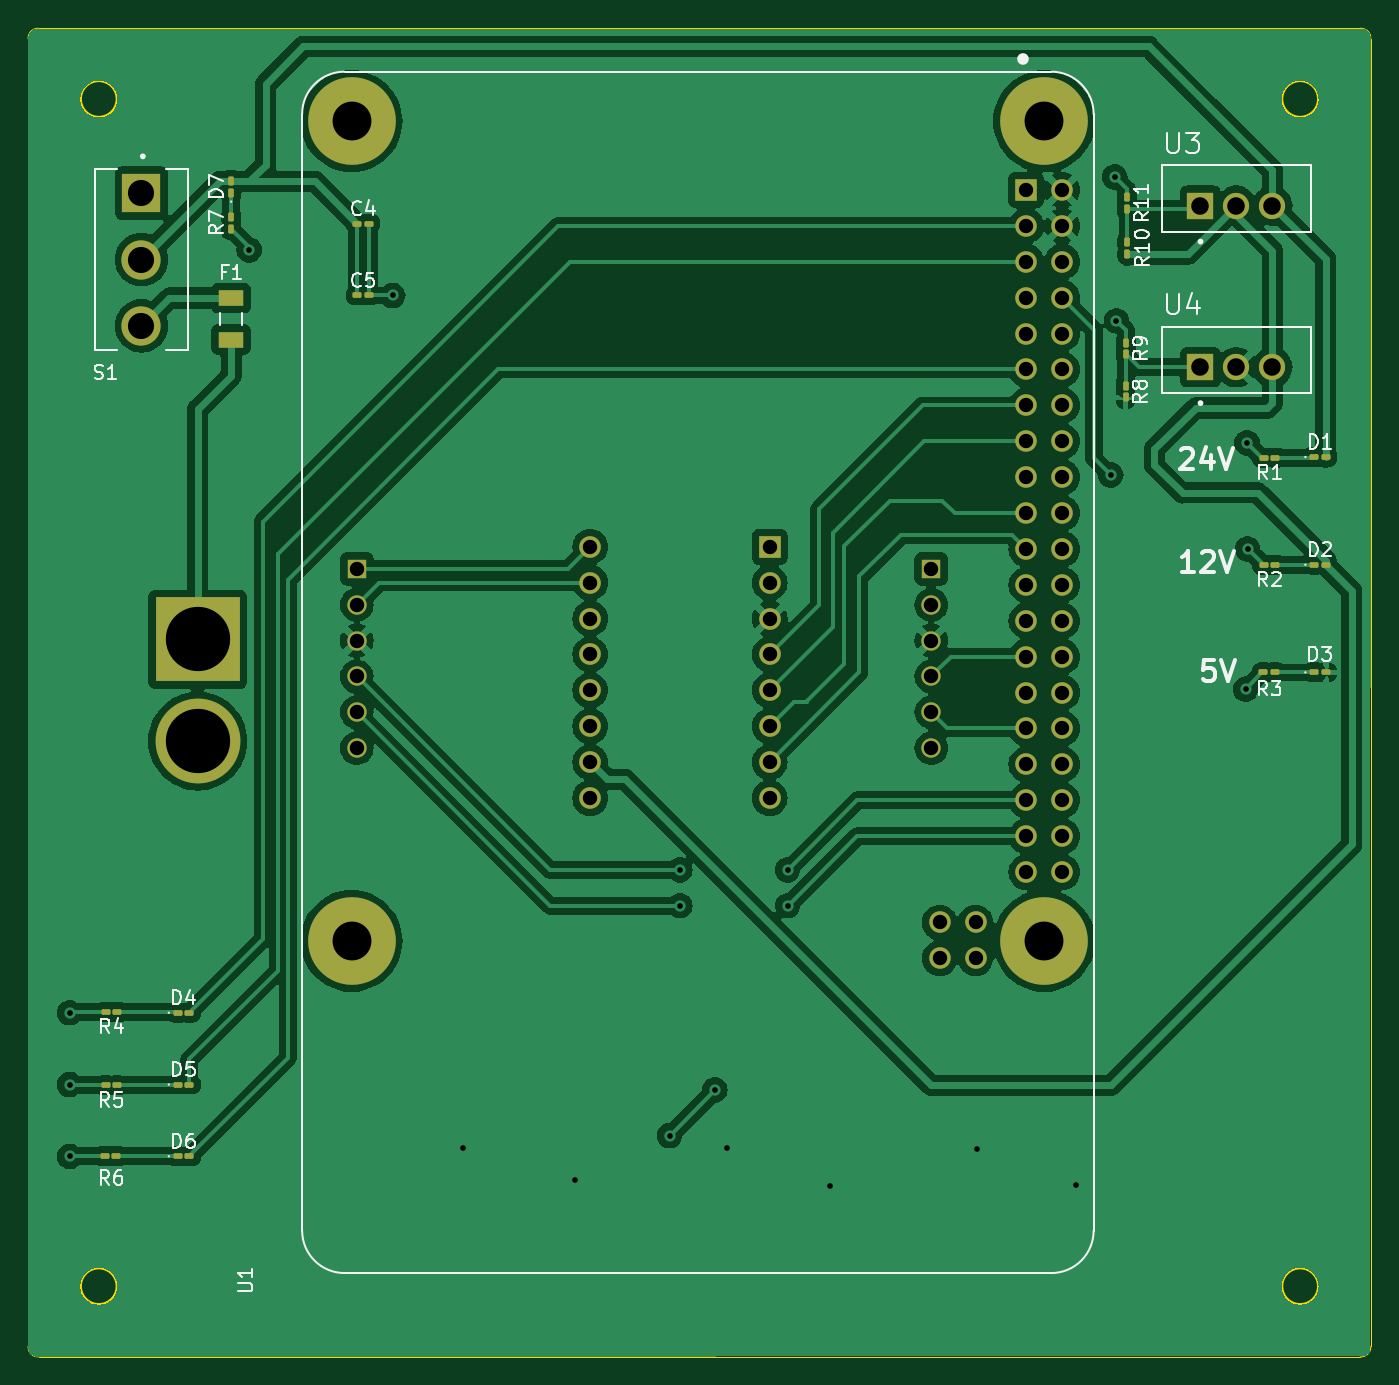
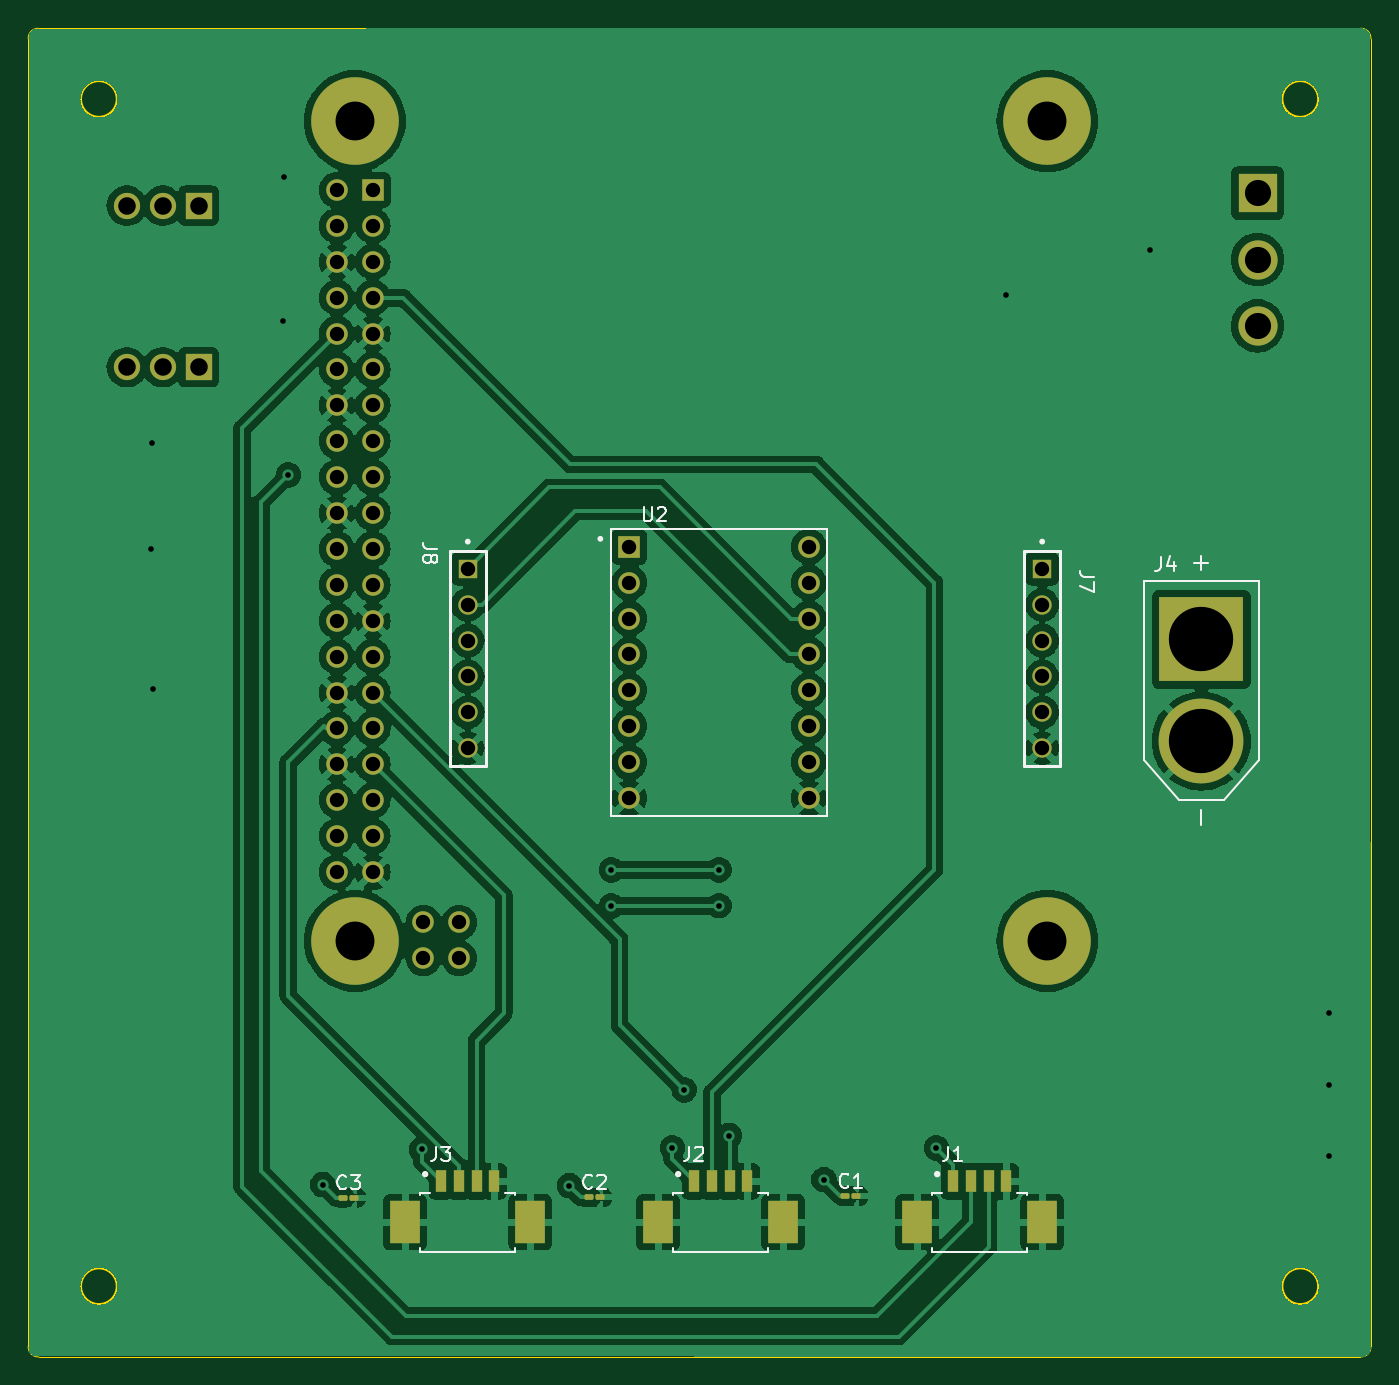
Circuit board: 11 layer files. Board 95.0 x 94.0 mm.
- bottom_copper: jerry-B_Cu.gbl (229419 bytes)
- bottom_mask: jerry-B_Mask.gbs (4375 bytes)
- paste: jerry-B_Paste.gbp (1830 bytes)
- bottom_silk: jerry-B_Silkscreen.gbo (16371 bytes)
- outline: jerry-Edge_Cuts.gm1 (1434 bytes)
- top_copper: jerry-F_Cu.gtl (225822 bytes)
- top_mask: jerry-F_Mask.gts (5149 bytes)
- paste: jerry-F_Paste.gtp (2599 bytes)
- top_silk: jerry-F_Silkscreen.gto (37878 bytes)
- drill: jerry-NPTH.drl (272 bytes)
- drill: jerry-PTH.drl (2329 bytes)

=== bottom_copper: jerry-B_Cu.gbl (229419 bytes, source omitted) ===
=== bottom_mask: jerry-B_Mask.gbs ===
G04 #@! TF.GenerationSoftware,KiCad,Pcbnew,7.0.6*
G04 #@! TF.CreationDate,2023-08-10T19:19:25-04:00*
G04 #@! TF.ProjectId,jerry,6a657272-792e-46b6-9963-61645f706362,rev?*
G04 #@! TF.SameCoordinates,Original*
G04 #@! TF.FileFunction,Soldermask,Bot*
G04 #@! TF.FilePolarity,Negative*
%FSLAX46Y46*%
G04 Gerber Fmt 4.6, Leading zero omitted, Abs format (unit mm)*
G04 Created by KiCad (PCBNEW 7.0.6) date 2023-08-10 19:19:25*
%MOMM*%
%LPD*%
G01*
G04 APERTURE LIST*
G04 Aperture macros list*
%AMRoundRect*
0 Rectangle with rounded corners*
0 $1 Rounding radius*
0 $2 $3 $4 $5 $6 $7 $8 $9 X,Y pos of 4 corners*
0 Add a 4 corners polygon primitive as box body*
4,1,4,$2,$3,$4,$5,$6,$7,$8,$9,$2,$3,0*
0 Add four circle primitives for the rounded corners*
1,1,$1+$1,$2,$3*
1,1,$1+$1,$4,$5*
1,1,$1+$1,$6,$7*
1,1,$1+$1,$8,$9*
0 Add four rect primitives between the rounded corners*
20,1,$1+$1,$2,$3,$4,$5,0*
20,1,$1+$1,$4,$5,$6,$7,0*
20,1,$1+$1,$6,$7,$8,$9,0*
20,1,$1+$1,$8,$9,$2,$3,0*%
G04 Aperture macros list end*
%ADD10R,1.860000X1.860000*%
%ADD11C,1.860000*%
%ADD12R,1.524000X1.524000*%
%ADD13C,1.524000*%
%ADD14C,6.200000*%
%ADD15R,2.775000X2.775000*%
%ADD16C,2.775000*%
%ADD17C,6.000000*%
%ADD18R,6.000000X6.000000*%
%ADD19R,1.370000X1.370000*%
%ADD20C,1.370000*%
%ADD21R,1.530000X1.530000*%
%ADD22C,1.530000*%
%ADD23R,0.800000X1.600000*%
%ADD24R,2.100000X3.000000*%
%ADD25RoundRect,0.100000X0.217500X0.100000X-0.217500X0.100000X-0.217500X-0.100000X0.217500X-0.100000X0*%
G04 APERTURE END LIST*
D10*
X107950000Y-93980000D03*
D11*
X110490000Y-93980000D03*
X113030000Y-93980000D03*
D12*
X95620000Y-81440000D03*
D13*
X98160000Y-81440000D03*
X95620000Y-83980000D03*
X98160000Y-83980000D03*
X95620000Y-86520000D03*
X98160000Y-86520000D03*
X95620000Y-89060000D03*
X98160000Y-89060000D03*
X95620000Y-91600000D03*
X98160000Y-91600000D03*
X95620000Y-94140000D03*
X98160000Y-94140000D03*
X95620000Y-96680000D03*
X98160000Y-96680000D03*
X95620000Y-99220000D03*
X98160000Y-99220000D03*
X95620000Y-101760000D03*
X98160000Y-101760000D03*
X95620000Y-104300000D03*
X98160000Y-104300000D03*
X95620000Y-106840000D03*
X98160000Y-106840000D03*
X95620000Y-109380000D03*
X98160000Y-109380000D03*
X95620000Y-111920000D03*
X98160000Y-111920000D03*
X95620000Y-114460000D03*
X98160000Y-114460000D03*
X95620000Y-117000000D03*
X98160000Y-117000000D03*
X95620000Y-119540000D03*
X98160000Y-119540000D03*
X95620000Y-122080000D03*
X98160000Y-122080000D03*
X95620000Y-124620000D03*
X98160000Y-124620000D03*
X95620000Y-127160000D03*
X98160000Y-127160000D03*
X95620000Y-129700000D03*
X98160000Y-129700000D03*
X89497000Y-135800000D03*
X92037000Y-135800000D03*
X89497000Y-133260000D03*
X92037000Y-133260000D03*
D14*
X96890000Y-76570000D03*
X96890000Y-134570000D03*
X47890000Y-134570000D03*
X47890000Y-76570000D03*
D15*
X33020000Y-81660000D03*
D16*
X33020000Y-86360000D03*
X33020000Y-91060000D03*
D10*
X107950000Y-82550000D03*
D11*
X110490000Y-82550000D03*
X113030000Y-82550000D03*
D17*
X37000000Y-120440000D03*
D18*
X37000000Y-113240000D03*
D19*
X88900000Y-108237500D03*
D20*
X88900000Y-110777500D03*
X88900000Y-113317500D03*
X88900000Y-115857500D03*
X88900000Y-118397500D03*
X88900000Y-120937500D03*
D21*
X77470000Y-106680000D03*
D22*
X77470000Y-109220000D03*
X77470000Y-111760000D03*
X77470000Y-114300000D03*
X77470000Y-116840000D03*
X77470000Y-119380000D03*
X77470000Y-121920000D03*
X77470000Y-124460000D03*
X64770000Y-124460000D03*
X64770000Y-121920000D03*
X64770000Y-119380000D03*
X64770000Y-116840000D03*
X64770000Y-114300000D03*
X64770000Y-111760000D03*
X64770000Y-109220000D03*
X64770000Y-106680000D03*
D23*
X90775000Y-151570000D03*
X89525000Y-151570000D03*
X88275000Y-151570000D03*
X87025000Y-151570000D03*
D24*
X93325000Y-154470000D03*
X84475000Y-154470000D03*
D25*
X80347952Y-152701186D03*
X79532952Y-152701186D03*
X97747780Y-152738043D03*
X96932780Y-152738043D03*
D23*
X54550000Y-151570000D03*
X53300000Y-151570000D03*
X52050000Y-151570000D03*
X50800000Y-151570000D03*
D24*
X57100000Y-154470000D03*
X48250000Y-154470000D03*
D23*
X72875000Y-151570000D03*
X71625000Y-151570000D03*
X70375000Y-151570000D03*
X69125000Y-151570000D03*
D24*
X75425000Y-154470000D03*
X66575000Y-154470000D03*
D19*
X48260000Y-108237500D03*
D20*
X48260000Y-110777500D03*
X48260000Y-113317500D03*
X48260000Y-115857500D03*
X48260000Y-118397500D03*
X48260000Y-120937500D03*
D25*
X62216050Y-152622669D03*
X61401050Y-152622669D03*
M02*

=== paste: jerry-B_Paste.gbp (1830 bytes, source withheld) ===
=== bottom_silk: jerry-B_Silkscreen.gbo (16371 bytes, source omitted) ===
=== outline: jerry-Edge_Cuts.gm1 ===
G04 #@! TF.GenerationSoftware,KiCad,Pcbnew,7.0.6*
G04 #@! TF.CreationDate,2023-08-10T19:19:25-04:00*
G04 #@! TF.ProjectId,jerry,6a657272-792e-46b6-9963-61645f706362,rev?*
G04 #@! TF.SameCoordinates,Original*
G04 #@! TF.FileFunction,Profile,NP*
%FSLAX46Y46*%
G04 Gerber Fmt 4.6, Leading zero omitted, Abs format (unit mm)*
G04 Created by KiCad (PCBNEW 7.0.6) date 2023-08-10 19:19:25*
%MOMM*%
%LPD*%
G01*
G04 APERTURE LIST*
G04 #@! TA.AperFunction,Profile*
%ADD10C,0.100000*%
G04 #@! TD*
G04 #@! TA.AperFunction,Profile*
%ADD11C,0.200000*%
G04 #@! TD*
G04 APERTURE END LIST*
D10*
X119250000Y-70000000D02*
X25750000Y-70000000D01*
D11*
X31300000Y-159000000D02*
G75*
G03*
X31300000Y-159000000I-1300000J0D01*
G01*
D10*
X25750000Y-70000001D02*
G75*
G03*
X25000001Y-70750000I-60300J-689699D01*
G01*
X25750000Y-164000000D02*
X119250000Y-164000000D01*
D11*
X116300000Y-75000000D02*
G75*
G03*
X116300000Y-75000000I-1300000J0D01*
G01*
X31300000Y-75000000D02*
G75*
G03*
X31300000Y-75000000I-1300000J0D01*
G01*
D10*
X25000000Y-70750000D02*
X25000000Y-163250000D01*
X119250000Y-163999999D02*
G75*
G03*
X119999999Y-163250000I60300J689699D01*
G01*
D11*
X116300000Y-159000000D02*
G75*
G03*
X116300000Y-159000000I-1300000J0D01*
G01*
D10*
X119999999Y-70750000D02*
G75*
G03*
X119250000Y-70000001I-689699J60300D01*
G01*
X120000000Y-163250000D02*
X120000000Y-70750000D01*
X25000001Y-163250000D02*
G75*
G03*
X25750000Y-163999999I689699J-60300D01*
G01*
M02*

=== top_copper: jerry-F_Cu.gtl (225822 bytes, source omitted) ===
=== top_mask: jerry-F_Mask.gts ===
G04 #@! TF.GenerationSoftware,KiCad,Pcbnew,7.0.6*
G04 #@! TF.CreationDate,2023-08-10T19:19:24-04:00*
G04 #@! TF.ProjectId,jerry,6a657272-792e-46b6-9963-61645f706362,rev?*
G04 #@! TF.SameCoordinates,Original*
G04 #@! TF.FileFunction,Soldermask,Top*
G04 #@! TF.FilePolarity,Negative*
%FSLAX46Y46*%
G04 Gerber Fmt 4.6, Leading zero omitted, Abs format (unit mm)*
G04 Created by KiCad (PCBNEW 7.0.6) date 2023-08-10 19:19:24*
%MOMM*%
%LPD*%
G01*
G04 APERTURE LIST*
G04 Aperture macros list*
%AMRoundRect*
0 Rectangle with rounded corners*
0 $1 Rounding radius*
0 $2 $3 $4 $5 $6 $7 $8 $9 X,Y pos of 4 corners*
0 Add a 4 corners polygon primitive as box body*
4,1,4,$2,$3,$4,$5,$6,$7,$8,$9,$2,$3,0*
0 Add four circle primitives for the rounded corners*
1,1,$1+$1,$2,$3*
1,1,$1+$1,$4,$5*
1,1,$1+$1,$6,$7*
1,1,$1+$1,$8,$9*
0 Add four rect primitives between the rounded corners*
20,1,$1+$1,$2,$3,$4,$5,0*
20,1,$1+$1,$4,$5,$6,$7,0*
20,1,$1+$1,$6,$7,$8,$9,0*
20,1,$1+$1,$8,$9,$2,$3,0*%
G04 Aperture macros list end*
%ADD10RoundRect,0.100000X0.217500X0.100000X-0.217500X0.100000X-0.217500X-0.100000X0.217500X-0.100000X0*%
%ADD11RoundRect,0.100000X-0.217500X-0.100000X0.217500X-0.100000X0.217500X0.100000X-0.217500X0.100000X0*%
%ADD12R,1.860000X1.860000*%
%ADD13C,1.860000*%
%ADD14R,1.524000X1.524000*%
%ADD15C,1.524000*%
%ADD16C,6.200000*%
%ADD17RoundRect,0.100000X0.100000X-0.217500X0.100000X0.217500X-0.100000X0.217500X-0.100000X-0.217500X0*%
%ADD18R,2.775000X2.775000*%
%ADD19C,2.775000*%
%ADD20RoundRect,0.100000X-0.100000X0.217500X-0.100000X-0.217500X0.100000X-0.217500X0.100000X0.217500X0*%
%ADD21R,1.800000X1.170000*%
%ADD22C,6.000000*%
%ADD23R,6.000000X6.000000*%
%ADD24R,1.370000X1.370000*%
%ADD25C,1.370000*%
%ADD26R,1.530000X1.530000*%
%ADD27C,1.530000*%
G04 APERTURE END LIST*
D10*
X31320000Y-139588410D03*
X30505000Y-139588410D03*
X31296196Y-144780000D03*
X30481196Y-144780000D03*
D11*
X116000000Y-115570000D03*
X116815000Y-115570000D03*
D12*
X107950000Y-93980000D03*
D13*
X110490000Y-93980000D03*
X113030000Y-93980000D03*
D14*
X95620000Y-81440000D03*
D15*
X98160000Y-81440000D03*
X95620000Y-83980000D03*
X98160000Y-83980000D03*
X95620000Y-86520000D03*
X98160000Y-86520000D03*
X95620000Y-89060000D03*
X98160000Y-89060000D03*
X95620000Y-91600000D03*
X98160000Y-91600000D03*
X95620000Y-94140000D03*
X98160000Y-94140000D03*
X95620000Y-96680000D03*
X98160000Y-96680000D03*
X95620000Y-99220000D03*
X98160000Y-99220000D03*
X95620000Y-101760000D03*
X98160000Y-101760000D03*
X95620000Y-104300000D03*
X98160000Y-104300000D03*
X95620000Y-106840000D03*
X98160000Y-106840000D03*
X95620000Y-109380000D03*
X98160000Y-109380000D03*
X95620000Y-111920000D03*
X98160000Y-111920000D03*
X95620000Y-114460000D03*
X98160000Y-114460000D03*
X95620000Y-117000000D03*
X98160000Y-117000000D03*
X95620000Y-119540000D03*
X98160000Y-119540000D03*
X95620000Y-122080000D03*
X98160000Y-122080000D03*
X95620000Y-124620000D03*
X98160000Y-124620000D03*
X95620000Y-127160000D03*
X98160000Y-127160000D03*
X95620000Y-129700000D03*
X98160000Y-129700000D03*
X89497000Y-135800000D03*
X92037000Y-135800000D03*
X89497000Y-133260000D03*
X92037000Y-133260000D03*
D16*
X96890000Y-76570000D03*
X96890000Y-134570000D03*
X47890000Y-134570000D03*
X47890000Y-76570000D03*
D11*
X35585000Y-139650518D03*
X36400000Y-139650518D03*
X35585000Y-144730518D03*
X36400000Y-144730518D03*
X48285000Y-88900000D03*
X49100000Y-88900000D03*
D10*
X113235874Y-107962115D03*
X112420874Y-107962115D03*
D17*
X39370000Y-84175000D03*
X39370000Y-83360000D03*
D18*
X33020000Y-81660000D03*
D19*
X33020000Y-86360000D03*
X33020000Y-91060000D03*
D11*
X116000000Y-100330000D03*
X116815000Y-100330000D03*
D20*
X102644538Y-95296992D03*
X102644538Y-96111992D03*
X102756645Y-81967984D03*
X102756645Y-82782984D03*
X102672028Y-92232869D03*
X102672028Y-93047869D03*
D11*
X48285000Y-83820000D03*
X49100000Y-83820000D03*
D17*
X39370000Y-81635000D03*
X39370000Y-80820000D03*
D10*
X113244206Y-100379482D03*
X112429206Y-100379482D03*
X113202971Y-115569999D03*
X112387971Y-115569999D03*
D11*
X116000000Y-107950000D03*
X116815000Y-107950000D03*
D10*
X31238641Y-149775553D03*
X30423641Y-149775553D03*
D11*
X35585000Y-149810518D03*
X36400000Y-149810518D03*
D12*
X107950000Y-82550000D03*
D13*
X110490000Y-82550000D03*
X113030000Y-82550000D03*
D21*
X39370000Y-92020000D03*
X39370000Y-89080000D03*
D20*
X102776838Y-85151507D03*
X102776838Y-85966507D03*
D22*
X37000000Y-120440000D03*
D23*
X37000000Y-113240000D03*
D24*
X88900000Y-108237500D03*
D25*
X88900000Y-110777500D03*
X88900000Y-113317500D03*
X88900000Y-115857500D03*
X88900000Y-118397500D03*
X88900000Y-120937500D03*
D26*
X77470000Y-106680000D03*
D27*
X77470000Y-109220000D03*
X77470000Y-111760000D03*
X77470000Y-114300000D03*
X77470000Y-116840000D03*
X77470000Y-119380000D03*
X77470000Y-121920000D03*
X77470000Y-124460000D03*
X64770000Y-124460000D03*
X64770000Y-121920000D03*
X64770000Y-119380000D03*
X64770000Y-116840000D03*
X64770000Y-114300000D03*
X64770000Y-111760000D03*
X64770000Y-109220000D03*
X64770000Y-106680000D03*
D24*
X48260000Y-108237500D03*
D25*
X48260000Y-110777500D03*
X48260000Y-113317500D03*
X48260000Y-115857500D03*
X48260000Y-118397500D03*
X48260000Y-120937500D03*
M02*

=== paste: jerry-F_Paste.gtp (2599 bytes, source withheld) ===
=== top_silk: jerry-F_Silkscreen.gto (37878 bytes, source omitted) ===
=== drill: jerry-NPTH.drl ===
M48
; DRILL file {KiCad 7.0.6} date Thu Aug 10 19:19:33 2023
; FORMAT={-:-/ absolute / metric / decimal}
; #@! TF.CreationDate,2023-08-10T19:19:33-04:00
; #@! TF.GenerationSoftware,Kicad,Pcbnew,7.0.6
; #@! TF.FileFunction,NonPlated,1,2,NPTH
FMAT,2
METRIC
%
G90
G05
T0
M30

=== drill: jerry-PTH.drl ===
M48
; DRILL file {KiCad 7.0.6} date Thu Aug 10 19:19:33 2023
; FORMAT={-:-/ absolute / metric / decimal}
; #@! TF.CreationDate,2023-08-10T19:19:33-04:00
; #@! TF.GenerationSoftware,Kicad,Pcbnew,7.0.6
; #@! TF.FileFunction,Plated,1,2,PTH
FMAT,2
METRIC
; #@! TA.AperFunction,Plated,PTH,ViaDrill
T1C0.400
; #@! TA.AperFunction,Plated,PTH,ComponentDrill
T2C1.016
; #@! TA.AperFunction,Plated,PTH,ComponentDrill
T3C1.020
; #@! TA.AperFunction,Plated,PTH,ComponentDrill
T4C1.240
; #@! TA.AperFunction,Plated,PTH,ComponentDrill
T5C1.850
; #@! TA.AperFunction,Plated,PTH,ComponentDrill
T6C2.750
; #@! TA.AperFunction,Plated,PTH,ComponentDrill
T7C4.550
%
G90
G05
T1
X27.94Y-139.651
X27.94Y-144.731
X27.94Y-149.811
X40.64Y-85.68
X50.8Y-88.9
X55.747Y-149.217
X63.697Y-151.46
X70.387Y-148.34
X71.12Y-129.54
X71.12Y-132.08
X73.592Y-145.104
X74.427Y-149.217
X78.74Y-129.54
X78.74Y-132.08
X81.709Y-151.88
X92.166Y-149.316
X99.151Y-151.806
X101.6Y-101.6
X101.887Y-80.516
X102.007Y-90.687
X111.146Y-116.758
X111.24Y-99.328
X111.278Y-106.825
T2
X89.497Y-133.26
X89.497Y-135.8
X92.037Y-133.26
X92.037Y-135.8
X95.62Y-81.44
X95.62Y-83.98
X95.62Y-86.52
X95.62Y-89.06
X95.62Y-91.6
X95.62Y-94.14
X95.62Y-96.68
X95.62Y-99.22
X95.62Y-101.76
X95.62Y-104.3
X95.62Y-106.84
X95.62Y-109.38
X95.62Y-111.92
X95.62Y-114.46
X95.62Y-117.0
X95.62Y-119.54
X95.62Y-122.08
X95.62Y-124.62
X95.62Y-127.16
X95.62Y-129.7
X98.16Y-81.44
X98.16Y-83.98
X98.16Y-86.52
X98.16Y-89.06
X98.16Y-91.6
X98.16Y-94.14
X98.16Y-96.68
X98.16Y-99.22
X98.16Y-101.76
X98.16Y-104.3
X98.16Y-106.84
X98.16Y-109.38
X98.16Y-111.92
X98.16Y-114.46
X98.16Y-117.0
X98.16Y-119.54
X98.16Y-122.08
X98.16Y-124.62
X98.16Y-127.16
X98.16Y-129.7
T3
X48.26Y-108.237
X48.26Y-110.777
X48.26Y-113.317
X48.26Y-115.858
X48.26Y-118.397
X48.26Y-120.938
X64.77Y-106.68
X64.77Y-109.22
X64.77Y-111.76
X64.77Y-114.3
X64.77Y-116.84
X64.77Y-119.38
X64.77Y-121.92
X64.77Y-124.46
X77.47Y-106.68
X77.47Y-109.22
X77.47Y-111.76
X77.47Y-114.3
X77.47Y-116.84
X77.47Y-119.38
X77.47Y-121.92
X77.47Y-124.46
X88.9Y-108.237
X88.9Y-110.777
X88.9Y-113.317
X88.9Y-115.858
X88.9Y-118.397
X88.9Y-120.938
T4
X107.95Y-82.55
X107.95Y-93.98
X110.49Y-82.55
X110.49Y-93.98
X113.03Y-82.55
X113.03Y-93.98
T5
X33.02Y-81.66
X33.02Y-86.36
X33.02Y-91.06
T6
X47.89Y-76.57
X47.89Y-134.57
X96.89Y-76.57
X96.89Y-134.57
T7
X37.0Y-113.24
X37.0Y-120.44
T0
M30

